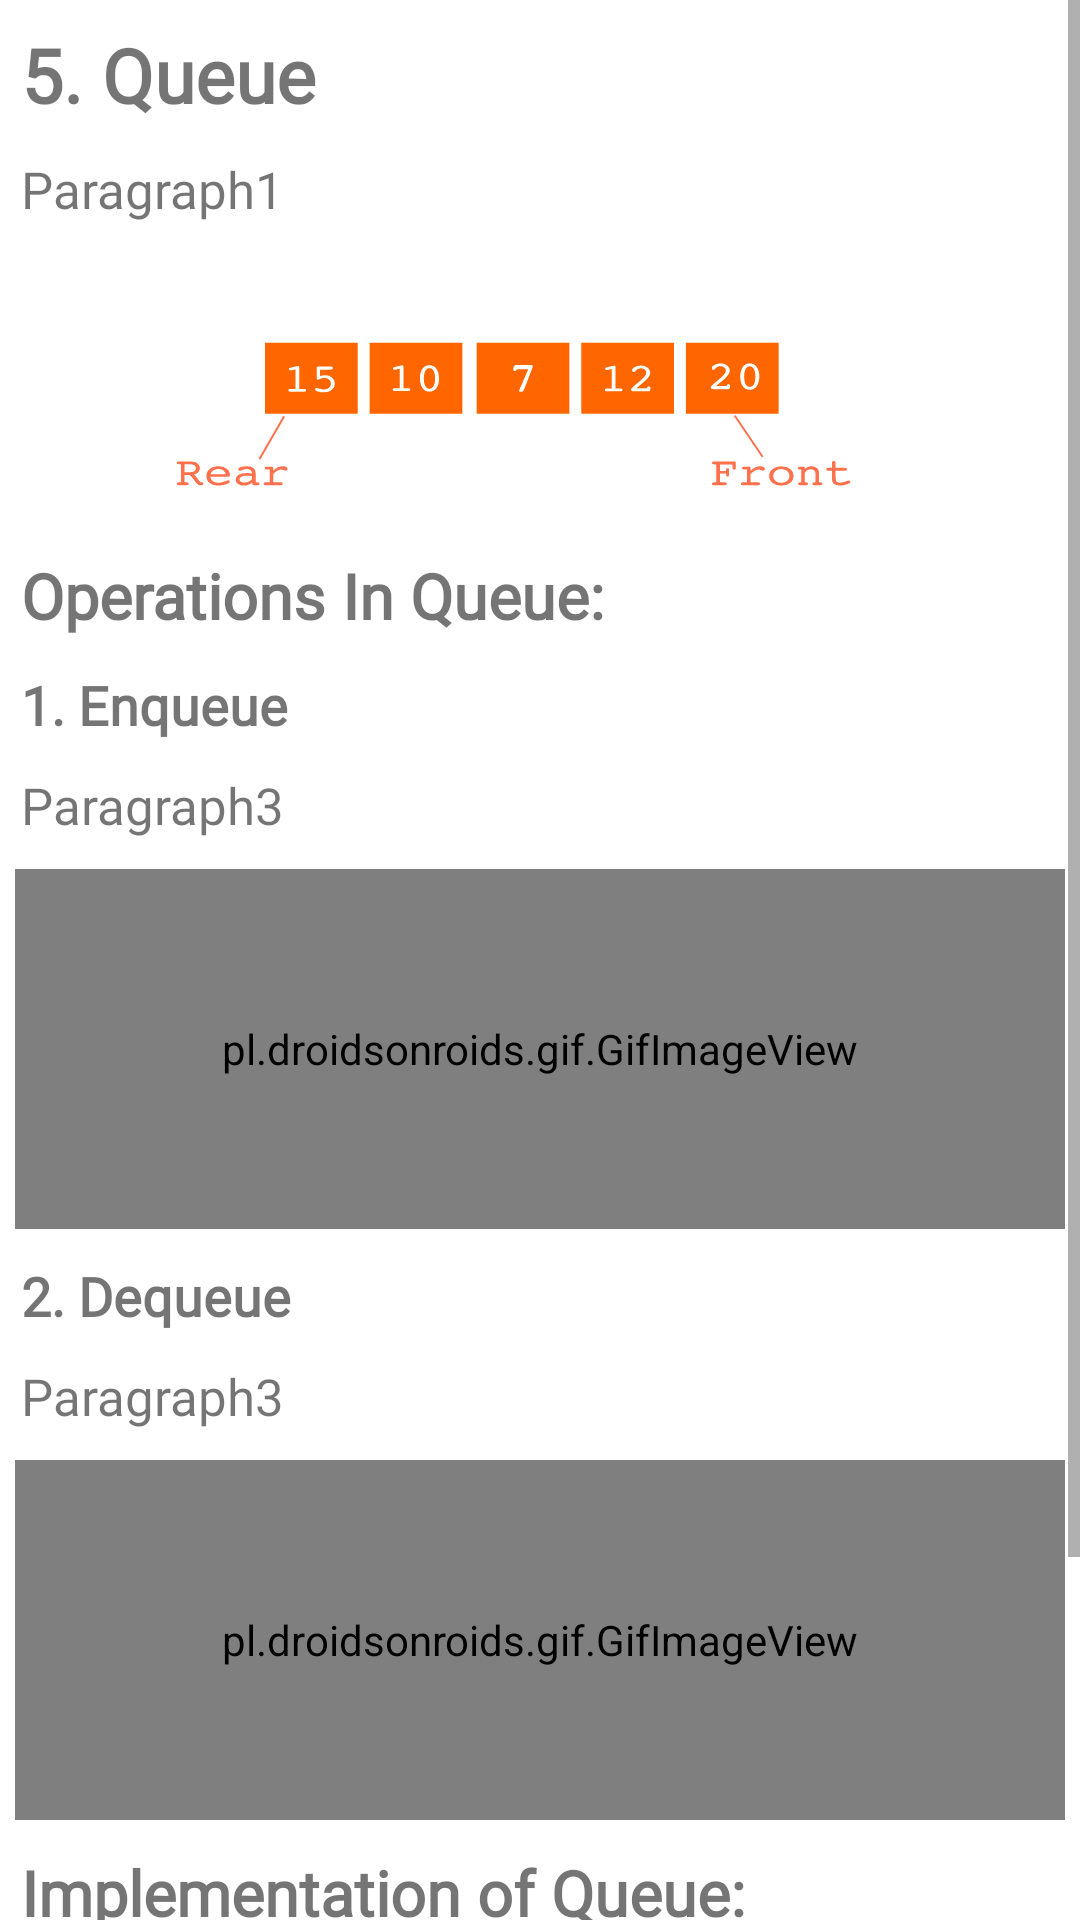

Here is an Android app screen rendered from its layout file. Give the layout XML and the strings, colors and styles it references.
<!-- AndroidManifest.xml: application theme AppTheme -->
<!-- res/layout/activity_queue_content.xml -->
<?xml version="1.0" encoding="utf-8"?>
<LinearLayout xmlns:android="http://schemas.android.com/apk/res/android"
    xmlns:app="http://schemas.android.com/apk/res-auto"
    xmlns:tools="http://schemas.android.com/tools"
    android:layout_width="match_parent"
    android:layout_height="match_parent"
    tools:context="com.example.Algorithmic.QueueContent">

    <ScrollView
        android:layout_width="match_parent"
        android:layout_height="wrap_content">

        <LinearLayout
            android:layout_width="match_parent"
            android:layout_height="wrap_content"
            android:orientation="vertical">

            <TextView
                android:layout_width="wrap_content"
                android:layout_height="wrap_content"
                android:text="5. Queue"
                android:fontFamily="@font/montserrat"
                android:id="@+id/QueueHead"
                android:textSize="25sp"
                android:textStyle="bold"
                android:layout_marginTop="8dp"
                android:layout_marginLeft="7dp"/>

            <TextView
                android:layout_width="wrap_content"
                android:layout_height="wrap_content"
                android:layout_marginTop="10dp"
                android:text="Paragraph1"
                android:fontFamily="@font/montserrat"
                android:textSize="17sp"
                android:id="@+id/Para1"
                android:layout_marginLeft="7dp"
                android:layout_marginRight="7dp"/>

            <ImageView
                android:layout_width="wrap_content"
                android:layout_height="wrap_content"
                android:src="@drawable/ic_queue"
                android:fontFamily="@font/montserrat"
                android:layout_gravity="center"
                android:layout_marginTop="10dp"/>

            <TextView
                android:layout_width="wrap_content"
                android:layout_height="wrap_content"
                android:layout_marginTop="10dp"
                android:text="Operations In Queue:"
                android:fontFamily="@font/montserrat"
                android:textSize="21sp"
                android:textStyle="bold"
                android:id="@+id/OperationHead"
                android:layout_marginLeft="7dp"
                android:layout_marginRight="7dp"/>

            <TextView
                android:layout_width="wrap_content"
                android:layout_height="wrap_content"
                android:layout_marginTop="10dp"
                android:text="1. Enqueue"
                android:fontFamily="@font/montserrat"
                android:textSize="18sp"
                android:textStyle="bold"
                android:id="@+id/EnqeueHead"
                android:layout_marginLeft="7dp"
                android:layout_marginRight="7dp"/>

            <TextView
                android:layout_width="wrap_content"
                android:layout_height="wrap_content"
                android:layout_marginTop="10dp"
                android:text="Paragraph3"
                android:fontFamily="@font/montserrat"
                android:textSize="17sp"
                android:id="@+id/Para2"
                android:layout_marginLeft="7dp"
                android:layout_marginRight="7dp"/>

            <pl.droidsonroids.gif.GifImageView
                android:layout_width="350dp"
                android:layout_height="120dp"
                android:src="@drawable/enqueuegif"
                android:layout_gravity="center"
                android:layout_marginTop="10dp"/>



            <TextView
                android:layout_width="wrap_content"
                android:layout_height="wrap_content"
                android:layout_marginTop="10dp"
                android:text="2. Dequeue"
                android:fontFamily="@font/montserrat"
                android:textSize="18sp"
                android:textStyle="bold"
                android:id="@+id/DeqeueHead"
                android:layout_marginLeft="7dp"
                android:layout_marginRight="7dp"/>

            <TextView
                android:layout_width="wrap_content"
                android:layout_height="wrap_content"
                android:layout_marginTop="10dp"
                android:text="Paragraph3"
                android:fontFamily="@font/montserrat"
                android:textSize="17sp"
                android:id="@+id/Para3"
                android:layout_marginLeft="7dp"
                android:layout_marginRight="7dp"/>

            <pl.droidsonroids.gif.GifImageView
                android:layout_width="350dp"
                android:layout_height="120dp"
                android:src="@drawable/dequeuqgif"
                android:layout_gravity="center"
                android:layout_marginTop="10dp"/>

            <TextView
                android:layout_width="wrap_content"
                android:layout_height="wrap_content"
                android:layout_marginTop="10dp"
                android:text="Implementation of Queue:"
                android:fontFamily="@font/montserrat"
                android:textSize="21sp"
                android:textStyle="bold"
                android:id="@+id/ImplementationHead"
                android:layout_marginLeft="7dp"
                android:layout_marginRight="7dp"/>

            <androidx.constraintlayout.widget.ConstraintLayout
                android:layout_width="match_parent"
                android:layout_height="wrap_content">

                <Spinner
                    android:id="@+id/spinner2"
                    android:layout_marginTop="10dp"
                    android:layout_width="wrap_content"
                    android:layout_height="wrap_content"
                    app:layout_constraintEnd_toEndOf="parent"
                    app:layout_constraintStart_toStartOf="parent"
                    app:layout_constraintTop_toTopOf="parent" />

                <ImageView
                    android:id="@+id/changeImage"
                    android:layout_width="match_parent"
                    android:layout_height="match_parent"
                    android:layout_marginTop="10dp"
                    android:scaleType="fitXY"
                    android:src="@drawable/ic_queuec"
                    app:layout_constraintEnd_toEndOf="parent"
                    app:layout_constraintStart_toStartOf="parent"
                    app:layout_constraintTop_toBottomOf="@+id/spinner2" />
            </androidx.constraintlayout.widget.ConstraintLayout>

            <RelativeLayout
                android:layout_width="match_parent"
                android:layout_height="100dp">

                <Button
                    android:id="@+id/btnNext"
                    android:layout_width="120dp"
                    android:layout_height="wrap_content"
                    android:layout_alignParentTop="true"
                    android:layout_alignParentEnd="true"
                    android:layout_alignParentBottom="true"
                    android:layout_marginTop="18dp"
                    android:layout_marginEnd="28dp"
                    android:layout_marginBottom="35dp"
                    android:text="Next" />

                <Button
                    android:id="@+id/btnPrev"
                    android:layout_width="120dp"
                    android:layout_height="wrap_content"
                    android:layout_alignParentStart="true"
                    android:layout_alignParentTop="true"
                    android:layout_alignParentBottom="true"
                    android:layout_marginStart="28dp"
                    android:layout_marginTop="19dp"
                    android:layout_marginBottom="33dp"
                    android:text="Previous" />
            </RelativeLayout>

        </LinearLayout>


    </ScrollView>

</LinearLayout>
<!-- resources referenced by this layout -->
<resources>
  <!-- drawable dequeuqgif: gif bitmap (drawable, 39729 bytes) -->
  <!-- drawable enqueuegif: gif bitmap (drawable, 37927 bytes) -->
  <!-- drawable ic_queue: vector/xml drawable (drawable, 15084 chars, omitted) -->
  <style name="AppTheme" parent="Theme.MaterialComponents.Light">
          
          <item name="colorPrimary">@color/colorPrimary</item>
          <item name="colorPrimaryDark">@color/colorPrimaryDark</item>
          <item name="colorAccent">@color/colorAccent</item>
  
  
      </style>
  <color name="colorPrimary">#6200EE</color>
  <color name="colorPrimaryDark">#3700B3</color>
  <color name="colorAccent">#03DAC5</color>
</resources>
